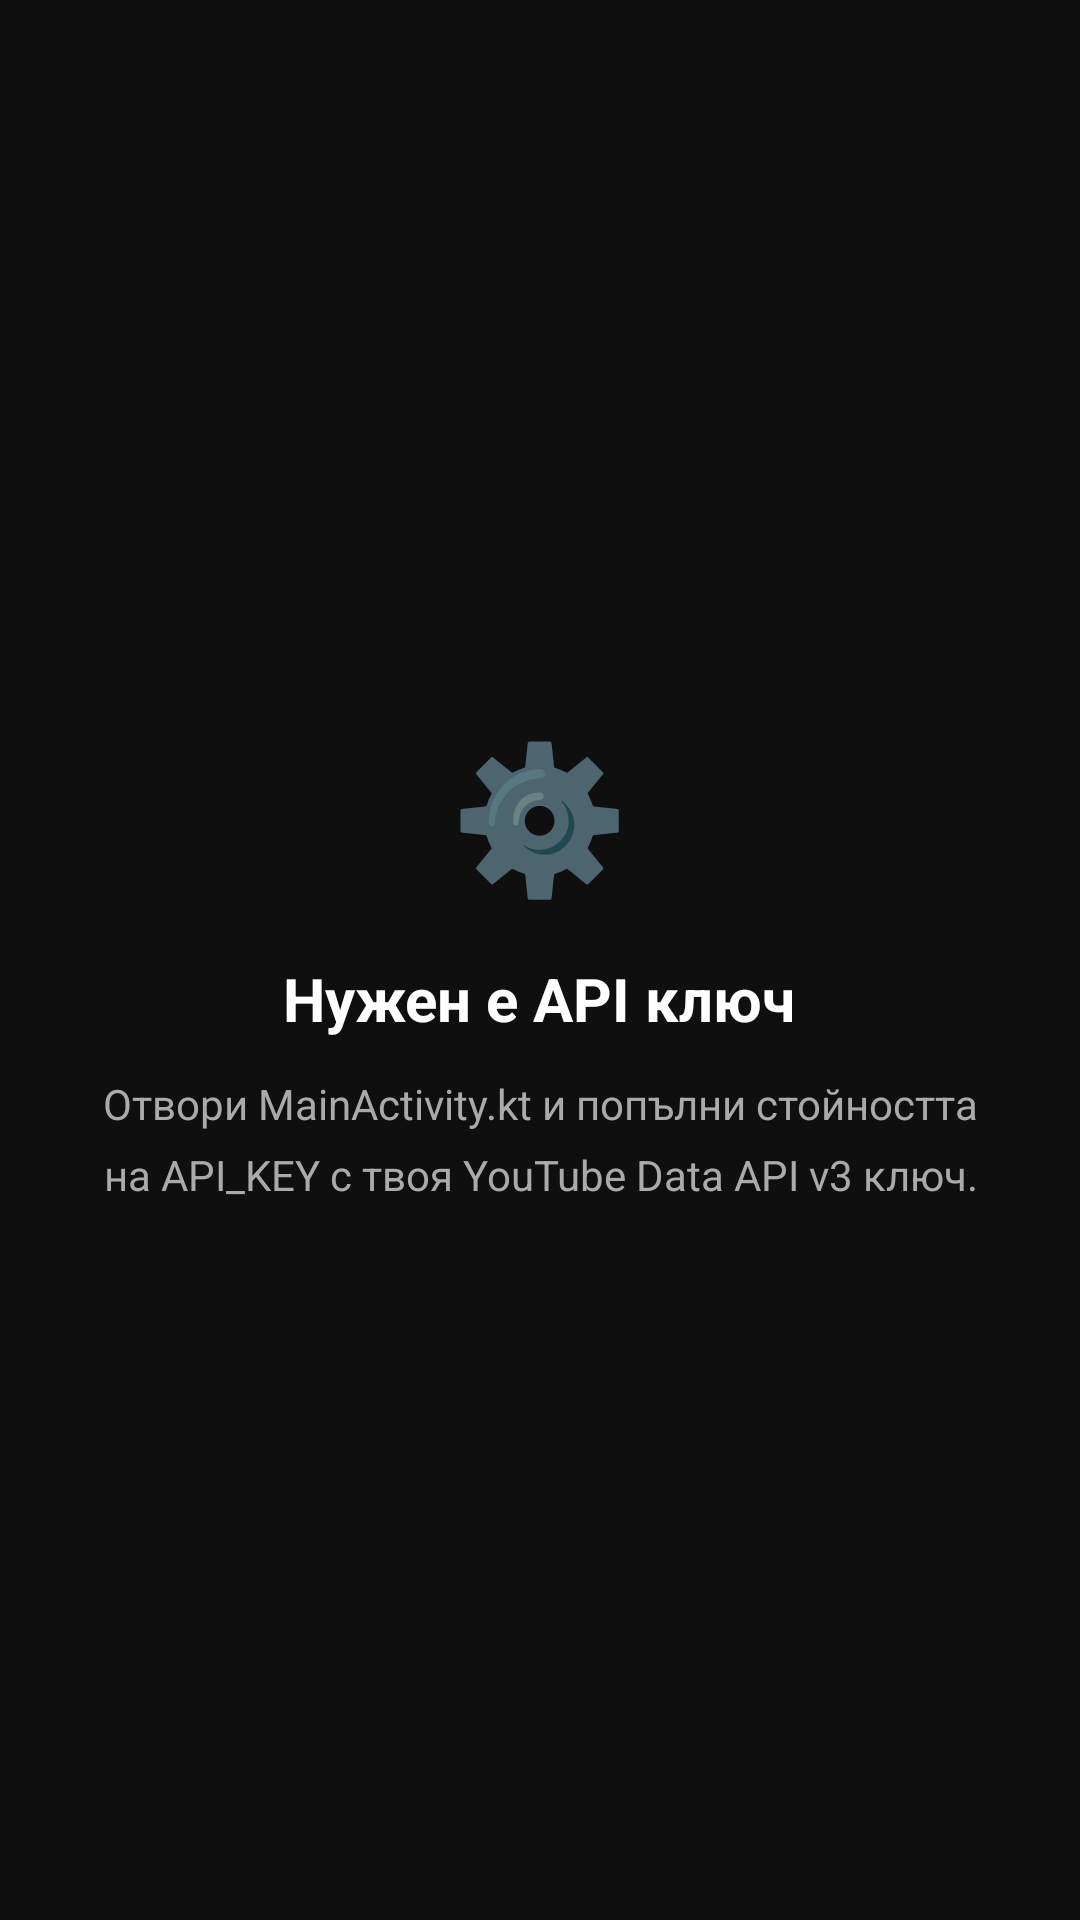

Layout XML and referenced resources for this Android screen:
<!-- AndroidManifest.xml: application theme Theme.PivopievApp -->
<!-- res/layout/activity_setup.xml -->
<?xml version="1.0" encoding="utf-8"?>
<LinearLayout
    xmlns:android="http://schemas.android.com/apk/res/android"
    android:layout_width="match_parent"
    android:layout_height="match_parent"
    android:background="@color/bg_dark"
    android:gravity="center"
    android:orientation="vertical"
    android:padding="32dp">

    <TextView
        android:layout_width="wrap_content"
        android:layout_height="wrap_content"
        android:text="⚙️"
        android:textSize="48sp" />

    <TextView
        android:layout_width="wrap_content"
        android:layout_height="wrap_content"
        android:layout_marginTop="16dp"
        android:gravity="center"
        android:text="Нужен е API ключ"
        android:textColor="@color/white"
        android:textSize="20sp"
        android:textStyle="bold" />

    <TextView
        android:layout_width="wrap_content"
        android:layout_height="wrap_content"
        android:layout_marginTop="12dp"
        android:gravity="center"
        android:lineSpacingMultiplier="1.4"
        android:text="Отвори MainActivity.kt и попълни стойността на API_KEY с твоя YouTube Data API v3 ключ."
        android:textColor="@color/text_secondary"
        android:textSize="14sp" />

</LinearLayout>
<!-- resources referenced by this layout -->
<resources>
  <color name="bg_dark">#0F0F0F</color>
  <color name="text_secondary">#AAAAAA</color>
  <color name="white">#FFFFFF</color>
  <style name="Theme.PivopievApp" parent="Theme.MaterialComponents.DayNight.NoActionBar">
          <item name="colorPrimary">@color/accent_red</item>
          <item name="colorPrimaryVariant">@color/bg_dark</item>
          <item name="colorOnPrimary">@color/white</item>
          <item name="android:windowBackground">@color/bg_dark</item>
          <item name="android:statusBarColor">@color/bg_dark</item>
          <item name="android:navigationBarColor">@color/bg_dark</item>
      </style>
  <color name="accent_red">#FF0000</color>
</resources>
